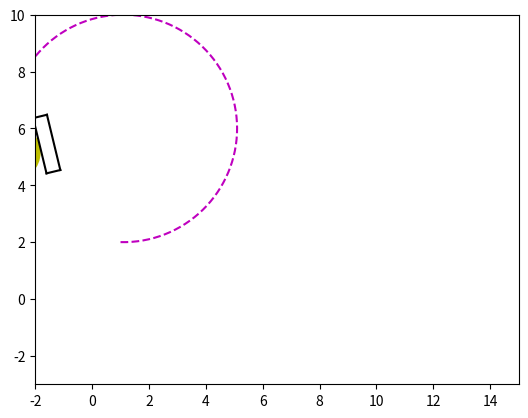

Recreate this plot in Python.
import matplotlib.pyplot as plt
import math
import numpy as np

DISABLE_WHEEL= False
DISABLE_ARROW = False
BIG_CIRCLE = True

def draw_robot(x,y,theta):
    X = np.array([0,0,1]).T
    F = np.array([1,0,1]).T

    a = np.array([-1,1,1]).T
    b = np.array([1,1,1]).T
    c = np.array([1,1.5,1]).T
    d = np.array([-1,1.5,1]).T

    e = np.array([-1,-1.5,1]).T
    f = np.array([1,-1.5,1]).T
    g = np.array([1,-1,1]).T
    h = np.array([-1,-1,1]).T

    #get transformation matrix
    T = np.array([[math.cos(theta),-math.sin(theta),x],
                  [math.sin(theta),math.cos(theta),y],
                  [0,0,1]])

    X = np.matmul(T,X)
    F = np.matmul(T,F)
    a = np.matmul(T,a)
    b = np.matmul(T,b)
    c = np.matmul(T,c)
    d = np.matmul(T,d)
    e = np.matmul(T,e)
    f = np.matmul(T,f)
    g = np.matmul(T,g)
    h = np.matmul(T,h)

    if BIG_CIRCLE:
        base = plt.Circle((X[0],X[1]),radius=1,fc='y')
    else:
        base = plt.Circle((X[0],X[1]),radius=0.2,fc='y')
    plt.gca().add_patch(base)
    if not DISABLE_ARROW:
        plt.plot([X[0],F[0]],[X[1],F[1]],'g') #for plotting arrow
        plt.arrow(X[0],X[1],2*math.cos(theta),2*math.sin(theta),color='g')

    if not DISABLE_WHEEL:
        plt.plot([a[0],b[0]],[a[1],b[1]],'k')
        plt.plot([c[0],b[0]],[c[1],b[1]],'k')
        plt.plot([c[0],d[0]],[c[1],d[1]],'k')
        plt.plot([a[0],d[0]],[a[1],d[1]],'k')

        plt.plot([e[0],f[0]],[e[1],f[1]],'k')
        plt.plot([f[0],g[0]],[f[1],g[1]],'k')
        plt.plot([g[0],h[0]],[g[1],h[1]],'k')
        plt.plot([h[0],e[0]],[h[1],e[1]],'k')

    plt.axis('scaled')
    plt.xlim(-2,15)
    plt.ylim(-3,10)
    # plt.show()

def update(x,y,theta,v,w):
    dt = 0.1
    x = x + v*math.cos(theta)*dt
    y = y + v*math.sin(theta)*dt
    theta = theta + w*dt

    return(x,y,theta)

if __name__ == "__main__":
    x = 1
    y = 2
    theta = 0
    x_traj = []
    y_traj = []

    v = 2
    w = 0.5
    for i in range(100):
        plt.cla()
        draw_robot(x,y,theta)
        x_traj.append(x)
        y_traj.append(y)
        plt.plot(x_traj,y_traj,'m--')
        x,y,theta = update(x,y,theta,v,w)
        plt.pause(0.01)

    plt.show()
